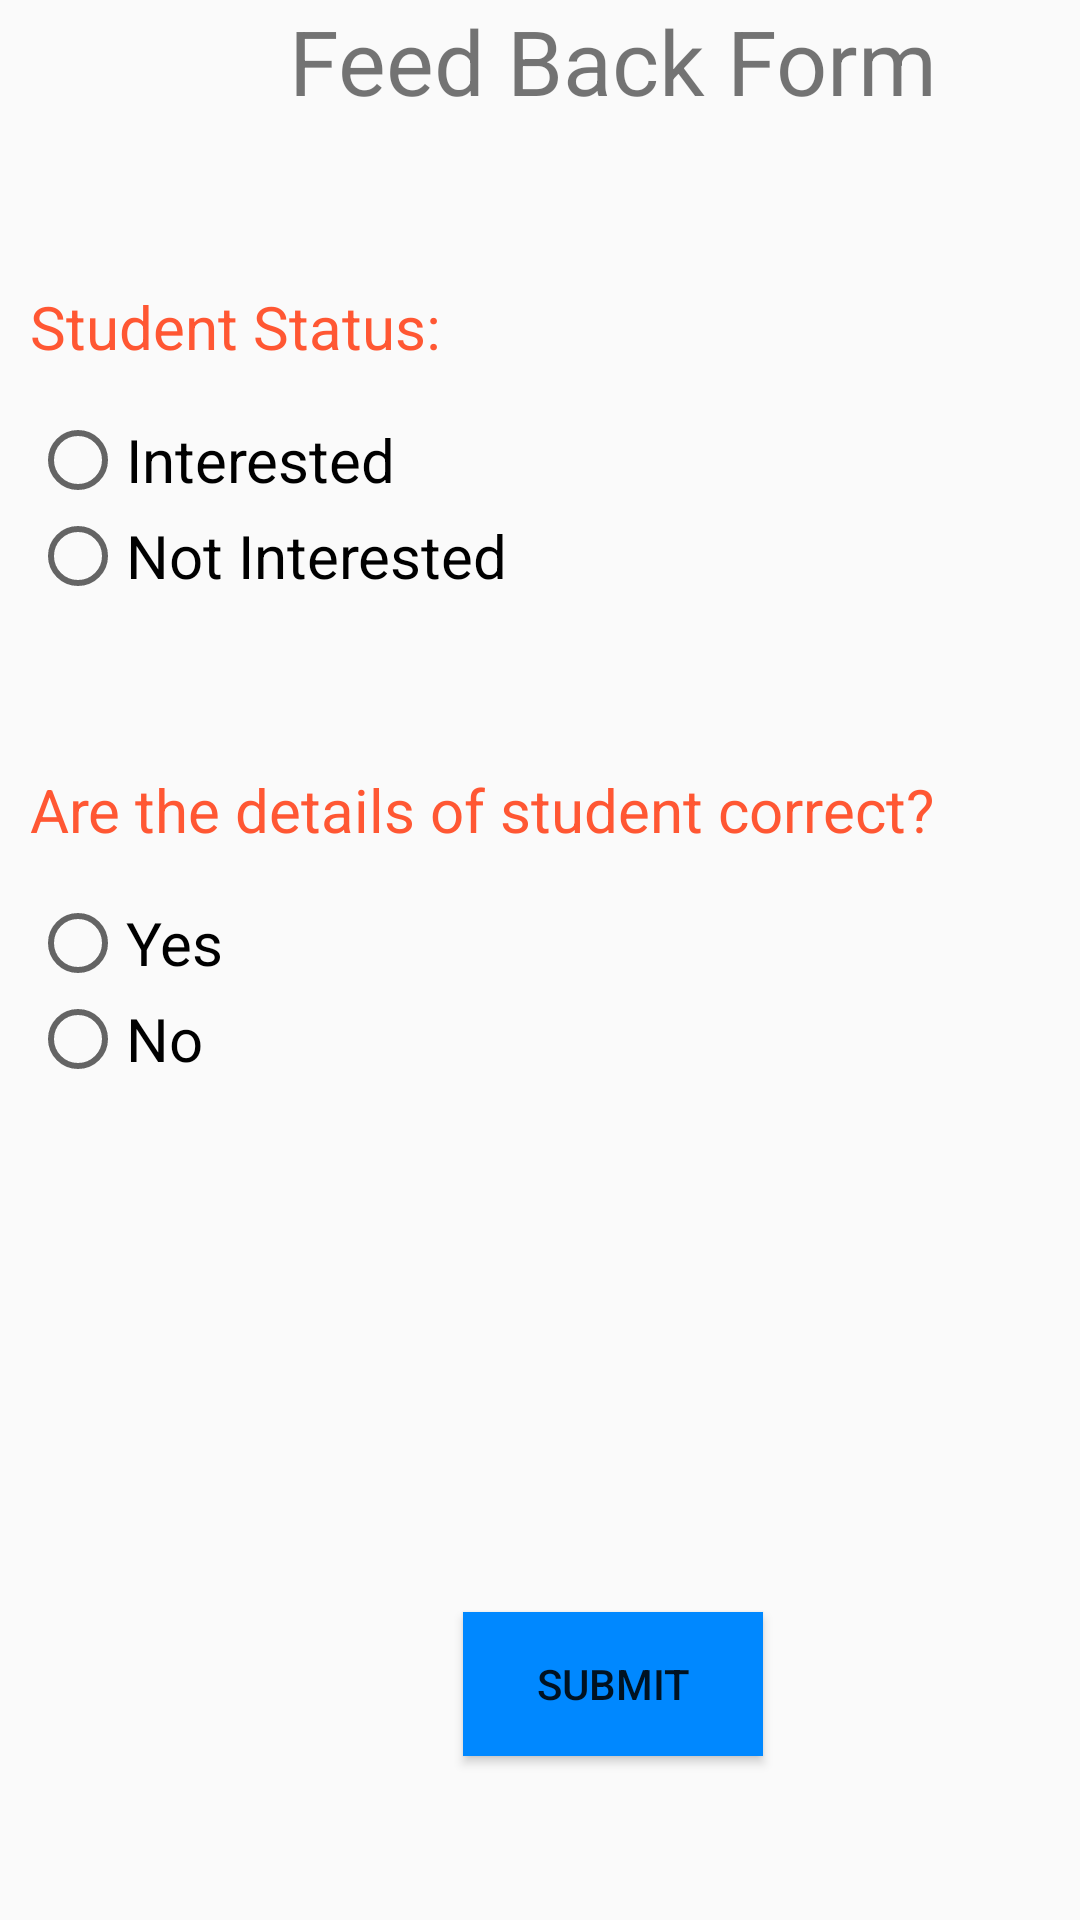

Android layout source for this screen:
<!-- AndroidManifest.xml: application theme Theme.TeleMarket -->
<!-- res/layout/activity_feed_back.xml -->
<?xml version="1.0" encoding="utf-8"?>
<android.support.constraint.ConstraintLayout xmlns:android="http://schemas.android.com/apk/res/android"
    xmlns:app="http://schemas.android.com/apk/res-auto"
    xmlns:tools="http://schemas.android.com/tools"
    android:layout_width="match_parent"
    android:layout_height="match_parent"
    tools:context=".FeedBack">


    <LinearLayout
        android:layout_width="409dp"
        android:layout_height="729dp"
        android:orientation="vertical"
        tools:layout_editor_absoluteX="1dp"
        tools:layout_editor_absoluteY="1dp"
        tools:ignore="MissingConstraints">
        <TextView
            android:layout_width="match_parent"
            android:layout_height="wrap_content"
            android:textSize="30sp"
            android:textAlignment="center"
            android:text="Feed Back Form"/>


        <TextView
            android:layout_width="match_parent"
            android:layout_height="wrap_content"
            android:textSize="20sp"
            android:layout_marginTop="55dp"
            android:layout_marginLeft="10dp"
            android:text="Student Status:"
            android:textColor="#ff5733"/>

        <RadioGroup
            android:layout_marginTop="15dp"
            android:id="@+id/groupradio"
            android:layout_marginLeft="10dp"
            android:layout_width="fill_parent"
            android:layout_height="wrap_content">

            
            
            <RadioButton
                android:layout_width="fill_parent"
                android:layout_height="wrap_content"
                android:id="@+id/radia_id1"
                android:text="Interested"
                android:textSize="20sp"/>

            <RadioButton
                android:layout_width="fill_parent"
                android:layout_height="wrap_content"
                android:id="@+id/radia_id2"
                android:text="Not Interested"
                android:textSize="20sp"/>
        </RadioGroup>

        <TextView
            android:layout_width="match_parent"
            android:layout_height="wrap_content"
            android:textSize="20sp"
            android:layout_marginTop="55dp"
            android:layout_marginLeft="10dp"
            android:text="Are the details of student correct?"
            android:textColor="#ff5733"/>

        <RadioGroup
            android:layout_marginTop="15dp"
            android:id="@+id/groupradio1"
            android:layout_marginLeft="10dp"
            android:layout_width="fill_parent"
            android:layout_height="wrap_content">
            <RadioButton
                android:layout_width="fill_parent"
                android:layout_height="wrap_content"
                android:id="@+id/radia_id3"
                android:text="Yes"
                android:textSize="20sp"/>

            <RadioButton
                android:layout_width="fill_parent"
                android:layout_height="wrap_content"
                android:id="@+id/radia_id4"
                android:text="No"
                android:textSize="20sp"/>
        </RadioGroup>

        <Button
            android:id="@+id/button4"
            android:background="#0088ff"
            android:layout_marginTop="175dp"
            android:layout_gravity="center"
            android:layout_width="100sp"
            android:layout_height="wrap_content"
            android:text="Submit" />


    </LinearLayout>
</android.support.constraint.ConstraintLayout>
<!-- resources referenced by this layout -->
<resources>
  <style name="Theme.TeleMarket" parent="Theme.AppCompat.Light.DarkActionBar">
          
          <item name="colorPrimary">@color/purple_500</item>
          <item name="colorPrimaryDark">@color/purple_700</item>
          <item name="colorAccent">@color/teal_200</item>
          
      </style>
  <!-- not gathered from this repository: default colours our renderer supplied (Android Studio template values) -->
  <color name="purple_500">#FF6200EE</color>
  <color name="purple_700">#FF3700B3</color>
  <color name="teal_200">#FF03DAC5</color>
</resources>
